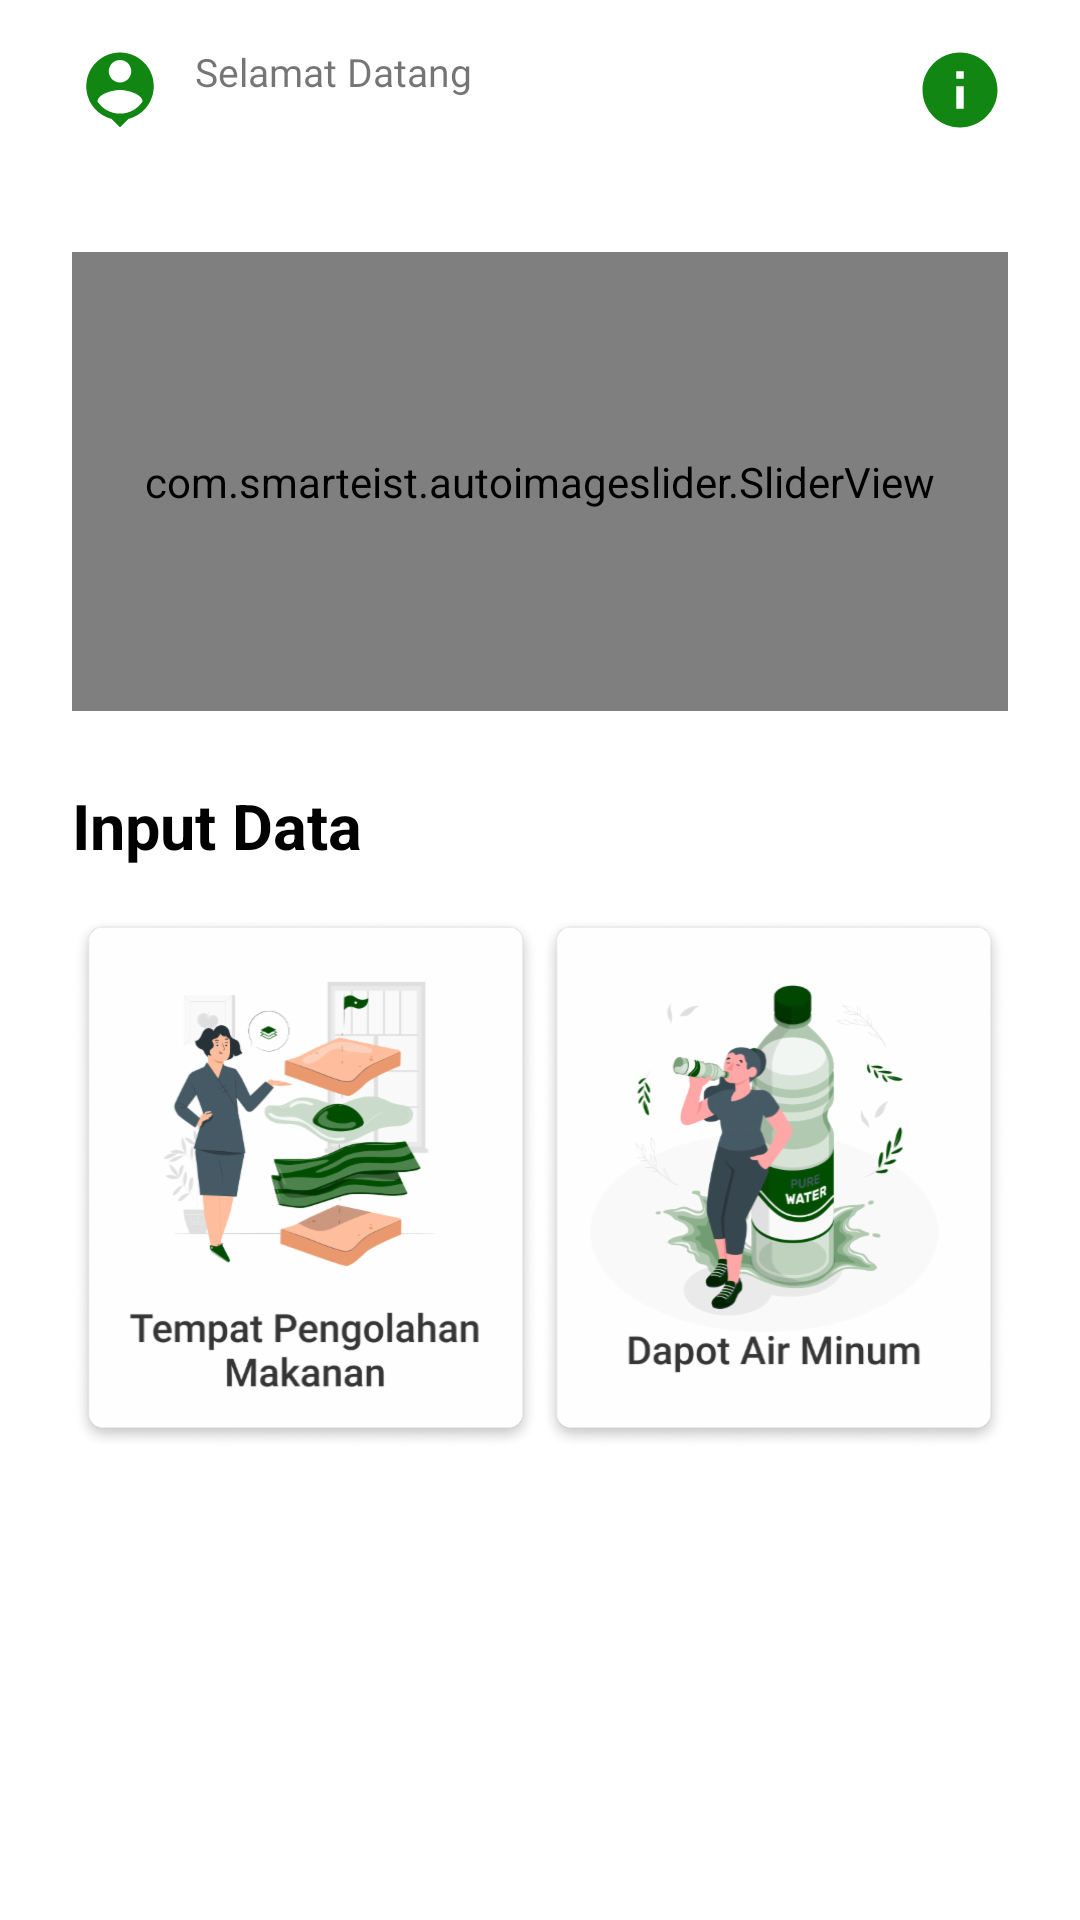

Reconstruct the res/layout file that produces this screen, plus the resources it refers to.
<!-- AndroidManifest.xml: application theme Theme.Puskesmas -->
<!-- res/layout/fragment_beranda.xml -->
<?xml version="1.0" encoding="utf-8"?>
<layout xmlns:android="http://schemas.android.com/apk/res/android"
    xmlns:tools="http://schemas.android.com/tools"
    xmlns:app="http://schemas.android.com/apk/res-auto">

    <data>

    </data>

    <androidx.constraintlayout.widget.ConstraintLayout
        android:layout_width="match_parent"
        android:layout_height="match_parent"
        tools:context=".ui.BerandaFragment">

        <RelativeLayout
            android:id="@+id/rlinfo"
            android:layout_width="match_parent"
            android:layout_height="60dp"
            app:layout_constraintEnd_toEndOf="parent"
            app:layout_constraintStart_toStartOf="parent"
            app:layout_constraintTop_toTopOf="parent">

            <LinearLayout
                android:layout_width="wrap_content"
                android:layout_height="wrap_content"
                android:layout_centerVertical="true"
                android:id="@+id/btnprofil"
                android:orientation="horizontal">
                <ImageView
                    android:id="@+id/person"
                    android:layout_width="30dp"
                    android:layout_height="30dp"
                    android:layout_marginLeft="25dp"
                    android:background="@drawable/ic_baseline_person_pin_24" />

                <TextView
                    android:layout_width="96dp"
                    android:layout_height="wrap_content"
                    android:layout_centerVertical="true"
                    android:layout_marginLeft="10dp"
                    android:layout_toRightOf="@id/person"
                    android:fontFamily="@font/roboto_medium"
                    android:text="Selamat Datang"
                    android:textSize="13dp"

                    />
            </LinearLayout>


            <ImageView
                android:id="@+id/info"
                android:layout_width="30dp"
                android:layout_height="30dp"
                android:layout_alignParentEnd="true"
                android:layout_centerVertical="true"
                android:layout_marginLeft="25dp"
                android:layout_marginRight="25dp"
                android:background="@drawable/ic_baseline_info_24" />
        </RelativeLayout>

        <com.smarteist.autoimageslider.SliderView
            android:id="@+id/imageSlider"
            android:layout_width="match_parent"
            android:layout_height="153dp"
            android:layout_marginStart="24dp"
            android:layout_marginTop="24dp"
            android:layout_marginEnd="24dp"
            app:layout_constraintEnd_toEndOf="parent"
            app:layout_constraintStart_toStartOf="parent"
            app:layout_constraintTop_toBottomOf="@+id/rlinfo"
            app:sliderAnimationDuration="600"
            app:sliderAutoCycleDirection="back_and_forth"
            app:sliderAutoCycleEnabled="true"
            app:sliderIndicatorAnimationDuration="600"
            app:sliderIndicatorGravity="center_horizontal|bottom"
            app:sliderIndicatorOrientation="horizontal"
            app:sliderIndicatorSelectedColor="#5A5A5A"
            app:sliderIndicatorUnselectedColor="#FFF"
            app:sliderScrollTimeInSec="1"
            app:sliderStartAutoCycle="true" />

        <TextView
            android:id="@+id/textView"
            android:layout_width="wrap_content"
            android:layout_height="wrap_content"
            android:layout_marginStart="24dp"
            android:layout_marginTop="24dp"
            android:text="Input Data"
            android:textColor="@color/black"
            android:textSize="21dp"
            android:textStyle="bold"
            app:layout_constraintStart_toStartOf="parent"
            app:layout_constraintTop_toBottomOf="@+id/imageSlider" />

        <LinearLayout
            android:layout_width="match_parent"
            android:layout_height="wrap_content"
            android:layout_marginStart="24dp"
            android:layout_marginTop="16dp"
            android:layout_marginEnd="24dp"
            android:orientation="horizontal"
            android:weightSum="2"
            app:layout_constraintEnd_toEndOf="parent"
            app:layout_constraintStart_toStartOf="parent"
            app:layout_constraintTop_toBottomOf="@+id/textView">

            <ImageView
                android:layout_width="wrap_content"
                android:layout_height="wrap_content"
                android:layout_weight="1"
                android:id="@+id/btntpm"
                android:background="@drawable/imgtpm" />

            <ImageView
                android:layout_width="wrap_content"
                android:layout_height="wrap_content"
                android:layout_weight="1"
                android:id="@+id/btndam"
                android:background="@drawable/imgdam" />

        </LinearLayout>

    </androidx.constraintlayout.widget.ConstraintLayout>
</layout>
<!-- resources referenced by this layout -->
<resources>
  <color name="black">#FF000000</color>
  <!-- drawable ic_baseline_info_24 (drawable) -->
  <vector android:height="24dp" android:tint="#128612"
      android:viewportHeight="24" android:viewportWidth="24"
      android:width="24dp" xmlns:android="http://schemas.android.com/apk/res/android">
      <path android:fillColor="@android:color/white" android:pathData="M12,2C6.48,2 2,6.48 2,12s4.48,10 10,10 10,-4.48 10,-10S17.52,2 12,2zM13,17h-2v-6h2v6zM13,9h-2L11,7h2v2z"/>
  </vector>
  <!-- drawable ic_baseline_person_pin_24 (drawable) -->
  <vector android:height="24dp" android:tint="#128612"
      android:viewportHeight="24" android:viewportWidth="24"
      android:width="24dp" xmlns:android="http://schemas.android.com/apk/res/android">
      <path android:fillColor="@android:color/white" android:pathData="M12,2c-4.97,0 -9,4.03 -9,9 0,4.17 2.84,7.67 6.69,8.69L12,22l2.31,-2.31C18.16,18.67 21,15.17 21,11c0,-4.97 -4.03,-9 -9,-9zM12,4c1.66,0 3,1.34 3,3s-1.34,3 -3,3 -3,-1.34 -3,-3 1.34,-3 3,-3zM12,18.3c-2.5,0 -4.71,-1.28 -6,-3.22 0.03,-1.99 4,-3.08 6,-3.08 1.99,0 5.97,1.09 6,3.08 -1.29,1.94 -3.5,3.22 -6,3.22z"/>
  </vector>
  <!-- drawable imgdam: png bitmap (drawable-hdpi, 38047 bytes) -->
  <!-- drawable imgtpm: png bitmap (drawable-hdpi, 37538 bytes) -->
  <style name="Theme.Puskesmas" parent="Theme.MaterialComponents.DayNight.NoActionBar">
          
          <item name="colorPrimary">@color/purple_500</item>
          <item name="colorPrimaryVariant">@color/purple_700</item>
          <item name="colorOnPrimary">@color/white</item>
          
          <item name="colorSecondary">@color/teal_200</item>
          <item name="colorSecondaryVariant">@color/teal_700</item>
          <item name="colorOnSecondary">@color/black</item>
          
          <item name="android:statusBarColor" tools:targetApi="l">?attr/colorPrimaryVariant</item>
          
      </style>
  <color name="purple_500">#FF6200EE</color>
  <color name="purple_700">#FF3700B3</color>
  <color name="white">#FFFFFFFF</color>
  <color name="teal_200">#FF03DAC5</color>
  <color name="teal_700">#FF018786</color>
</resources>
